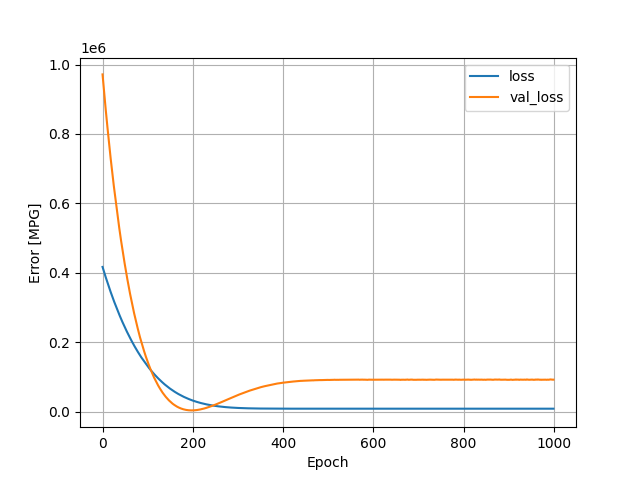

Data behind this chart, as committed beside it:
, loss, val_loss, epoch
0, 416708, 971527, 0
1, 412352, 956641, 1
2, 408037, 942064, 2
3, 403954, 927180, 3
4, 399652, 912965, 4
5, 395540, 898598, 5
6, 391401, 884440, 6
7, 387257, 870585, 7
8, 383293, 856584, 8
9, 379115, 843496, 9
10, 375178, 830300, 10
11, 371209, 817290, 11
12, 367284, 804253, 12
13, 363404, 791303, 13
14, 359659, 777856, 14
15, 355699, 765302, 15
16, 351925, 753157, 16
17, 348197, 741136, 17
18, 344445, 729128, 18
19, 340779, 717543, 19
20, 337101, 706009, 20
21, 333568, 694121, 21
22, 329908, 682904, 22
23, 326435, 671457, 23
24, 322791, 660966, 24
25, 319390, 649858, 25
26, 315776, 639600, 26
27, 312441, 628970, 27
28, 309038, 618309, 28
29, 305631, 607806, 29
30, 302229, 597926, 30
31, 299077, 587114, 31
32, 295620, 577103, 32
33, 292299, 567802, 33
34, 289180, 557658, 34
35, 285924, 547969, 35
36, 282714, 538654, 36
37, 279609, 529103, 37
38, 276485, 519682, 38
39, 273335, 510782, 39
40, 270266, 501920, 40
41, 267300, 492903, 41
42, 264217, 484398, 42
43, 261305, 475602, 43
44, 258256, 467375, 44
45, 255373, 459102, 45
46, 252497, 450706, 46
47, 249605, 442417, 47
48, 246691, 434598, 48
49, 243903, 426546, 49
50, 241104, 418651, 50
51, 238278, 411185, 51
52, 235595, 403281, 52
53, 232734, 396439, 53
54, 230151, 388704, 54
55, 227520, 381067, 55
56, 224773, 373851, 56
57, 222154, 366796, 57
58, 219521, 359891, 58
59, 217084, 352497, 59
... 940 more rows
